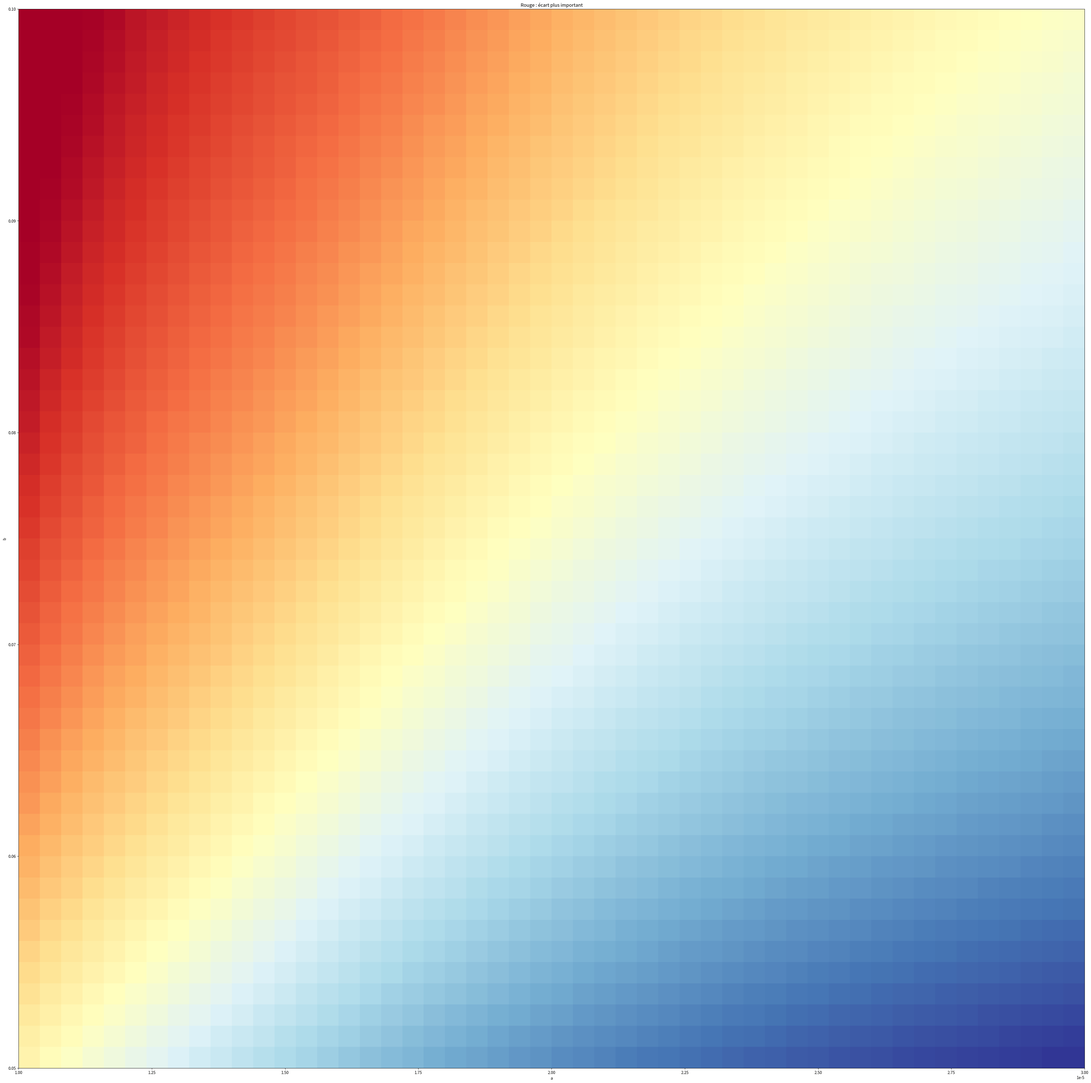

This figure's Python source:
from matplotlib import pyplot as plt
from random import random
from math import log,exp
import numpy as np

def Iab(a,b,n,T):
    """"Génération d'une courbe d'infections en fonctions des coefficients a et b : méthode d'Euler"""
    S = pop-1
    I = [1]
    dt = T/n
    for i in range(n-1):
        new = min(a*dt*S*I[-1], S) #on ne peut pas infecter plus d'individus qu'il n'y en a de sains
        I.append(I[-1] - b*dt*I[-1] + new)
        S -= new
    return I

def Nk(I0,a,b,T,k=2):
    """ 'norme k' : erreur entre la courbe générée en utilisant a,b et la courbe I0 donnée, en calculant [la somme de (l'écart en chaque point, exposant k)], exposant 1/k"""
    I = Iab(a,b,len(I0),T)
    s = 0
    for t in range(len(I)):
        try:
            s += abs(I0[t] - I[t])**k
        except:
            print("Except : N({},{},I0,{}) : s = {}, t = {}".format(a,b,k,s,t))
            f = open("tmp.txt", "w")
            f.write("\n".join( [str(I[t]) + " " + str(I0[t]) for t in range(len(I)) ] ))
            f.close()
            return 0
    return s**(1/k)

def Nab(I0,amin,amax,bmin,bmax,T,k,size):
    """ évalue l'erreur Nk entre I0 et la courbe générée par a,b pour 50 valeurs de a, 50 valeurs de b, variant "logarithmiquement" sur amin->amax et bmin->bmax """
    mat = []
    X = []
    Y = []
    n = len(I0)
    #amin,amax = log(amin),log(amax)
    #bmin,bmax = log(bmin),log(bmax)
    da,db = (amax-amin)/size,(bmax-bmin)/size
    m = [0,0,0,0,0]
    a = amin + da/2
    for i in range(size):
        mat.append([])
        X.append([])
        Y.append([])
        b = bmin + db/2
        for j in range(size):
            X[i].append(a)
            Y[i].append(b)
            N = Nk(I0,a,b,T,k)
            """if N > m[0]:
                m = [N,a,a+da,b,b+db]"""
            mat[i].append(N)
            b += db
        a += da
    return mat,X,Y
    
def I0al(a,b,r,n,T):
    """Génère la courbe d'infections en fonction de a et b, en rajoutant une erreur aléatoire entre 0 et 5% sur chaque point"""
    I = Iab(a,b,n,T)
    for i in range(T):
        I[i] += I[i]*random()*r
    return I

def nab_iter(I,amin,amax,bmin,bmax,n,p,k=3):
    """mesure Nab sur amin->amax, bmin->bmax, séléctionne des intervalles plus précis où les valeurs sont faible, et recalcule Nab dessus, k fois"""
    T = len(I)
    for i in range(k):
        mat,X,Y = Nab(I,amin,amax,bmin,bmax,50,2)
        n = len(mat)
        m = [mat[0][0],0,0]
        for x in range(n):
            for y in range(n):
                if mat[x][y] < m[0]:
                    m = [mat[x][y],x,y]
        x,y = m[1],m[2]
        Is.append(Iab(X[x][y],Y[x][y],T))
        print(m[0])
        width,height = (amax-amin)/20,(bmax-bmin)/20
        amin,amax = max(amin,X[x][y]-width/2), min(amax,X[x][y]+width/2)
        bmin,bmax = max(bmin,Y[x][y]-height/2), min(bmax,Y[x][y]+height/2)
    return (X[x][y],Y[x][y])

def writearr(arr, filename):
    f = open(filename, "w")
    f.write("\n".join([str(v) for v in arr]))
    f.close()

"""
a = 3e-3
b = 3
n = 360
T = 1000

I1 = Iab(a,b,T,n)
I2 = Iab(a,b,T,2*n)
plt.plot(I2)
plt.plot(I1)
plt.show()

#Projection de la suite de la courbe d'infectés avec T points, à partir de n<T points
I0 = Iab(a,b,T,T)
I = I0[:n]
amin = 1e-3
amax = 1e-2
bmin = 0.1
bmax = 10

writearr(I,"I.txt")
Is = [I]
for i in range(3):
    mat,X,Y = Nab(I,T,amin,amax,bmin,bmax,50,2)
    n = len(mat)
    m = [mat[0][0],0,0]
    for x in range(n):
        for y in range(n):
            if mat[x][y] < m[0]:
                m = [mat[x][y],x,y]
    x,y = m[1],m[2]
    #Is.append(Iab(X[x][y],Y[x][y],T,n))
    print(m[0])
    width,height = (amax-amin)/20,(bmax-bmin)/20
    amin,amax = max(amin,X[x][y]-width/2), min(amax,X[x][y]+width/2)
    bmin,bmax = max(bmin,Y[x][y]-height/2), min(bmax,Y[x][y]+height/2)
If = Iab(X[x][y],Y[x][y],T,T)
plt.plot(I0)
plt.plot(If)
plt.plot(I)
plt.show()

Is = []
for i in range(10):
    a = 0.000001*i
    Is.append(Iab(a,0.01,T,T))
    plt.plot(Is[-1])
plt.show()
"""

n = 1000
a = 1.2e-5
b = 0.1
T = 365
pop = 10000

amin = 1e-5
amax = 3e-5
bmin = 0.05
bmax = 0.1

I = Iab(a,b,T,n)

size = 50
mat,X,Y = Nab(I,amin,amax,bmin,bmax,T,2,size)
plt.figure(figsize=(size-1, size-1), dpi=90)
plt.pcolormesh(X,Y,mat, cmap="RdYlBu")
plt.xlabel("a")
plt.ylabel("b")
plt.title("Rouge : écart plus important")
plt.show()
"""

I = Iab(0.00001,0.02,1000)
plt.plot(I)
writearr(I,"Iab.txt")
plt.show()
"""
